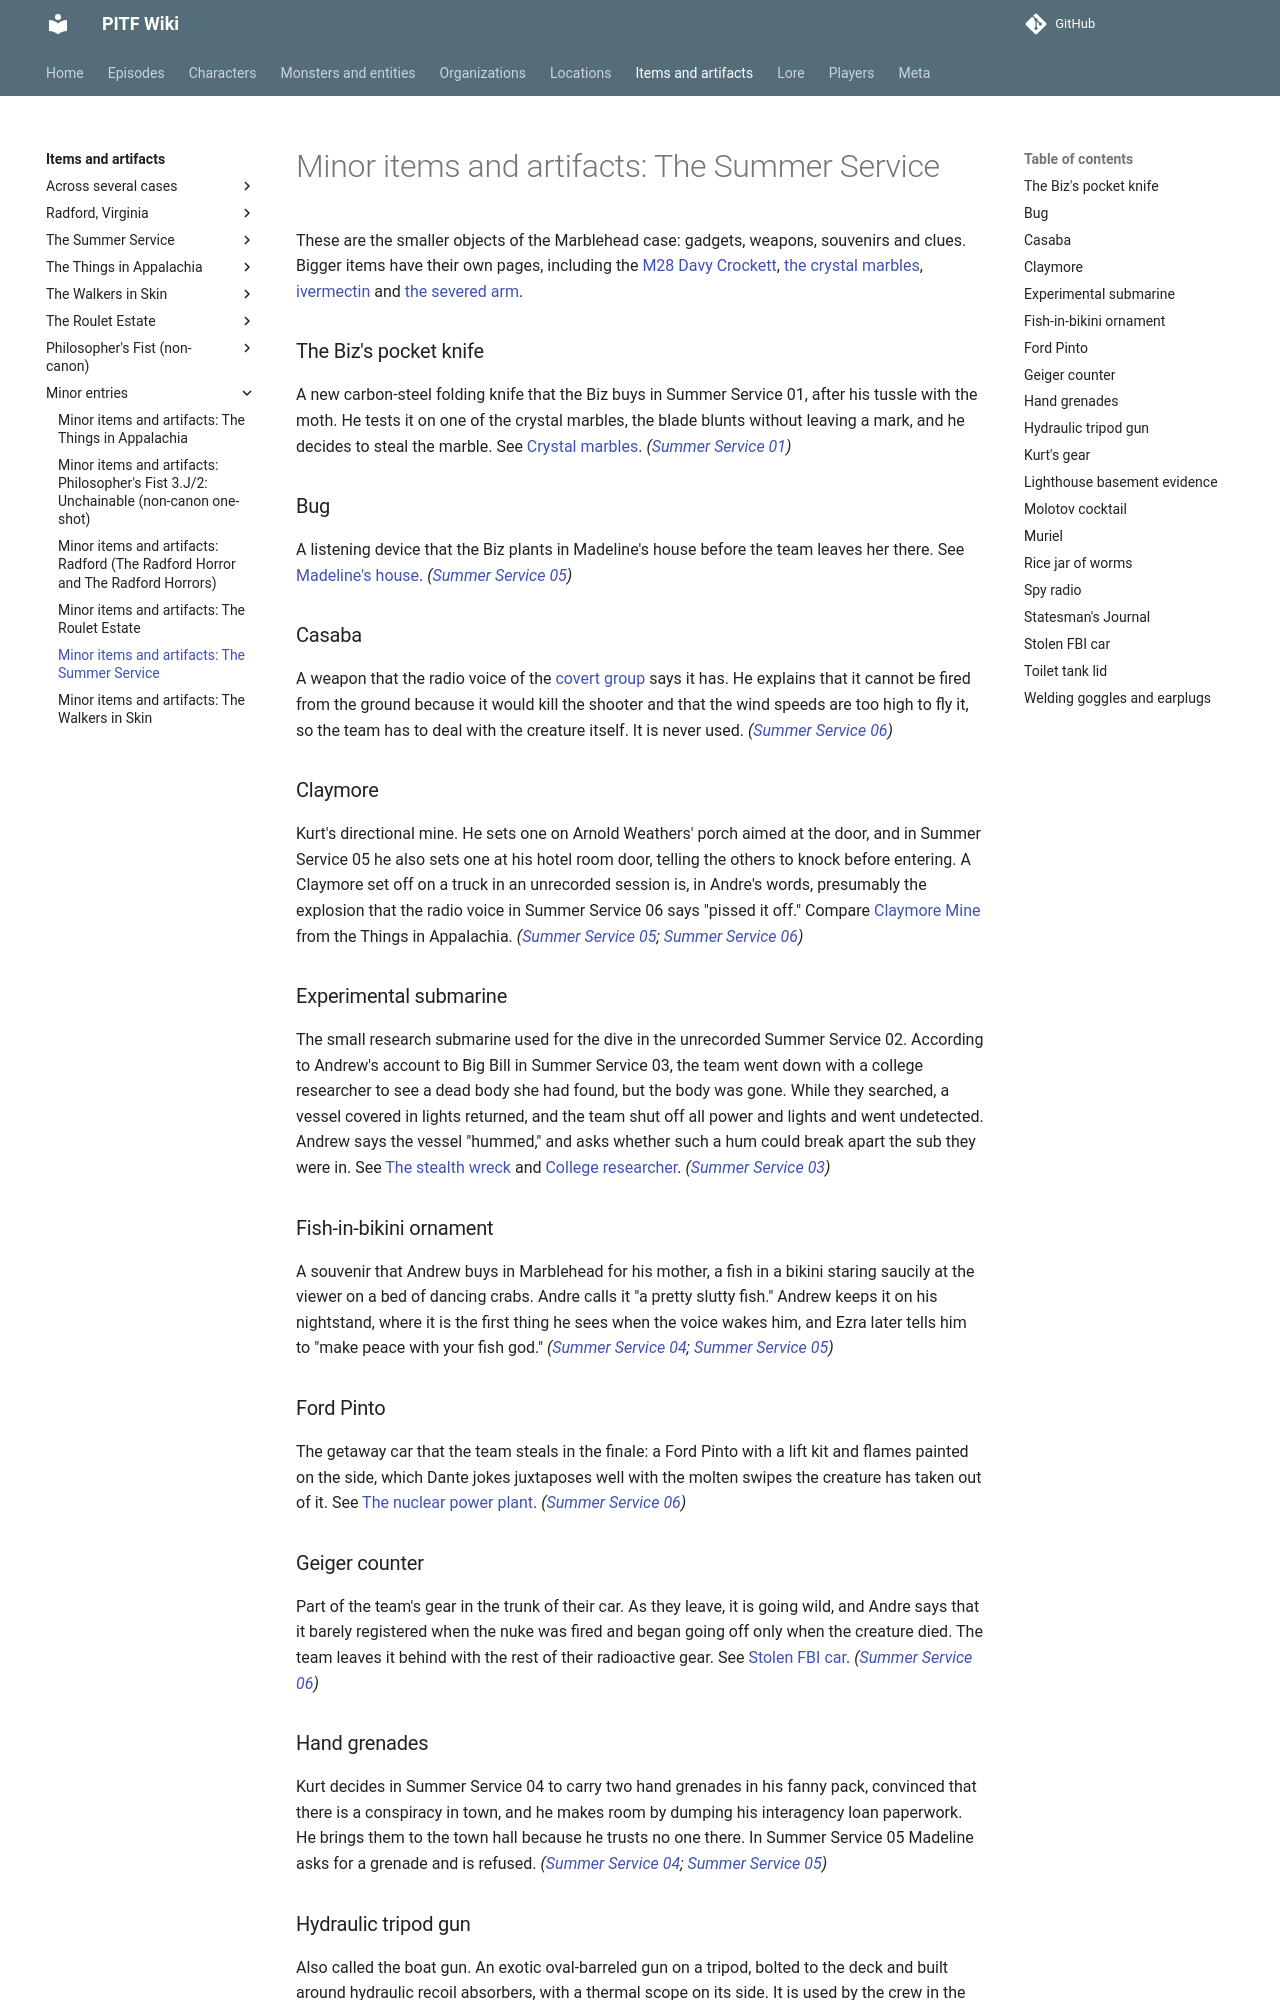

repository: AndreTInfante/pitf-wiki · page: items/minor-summer-service/index.html · generator: mkdocs

# Minor items and artifacts: The Summer Service

These are the smaller objects of the Marblehead case: gadgets, weapons, souvenirs and clues. Bigger items have their own pages, including the [M28 Davy Crockett](davy-crockett.md), [the crystal marbles](crystal-marbles.md), [ivermectin](ivermectin.md) and [the severed arm](severed-arm.md).

### The Biz's pocket knife

A new carbon-steel folding knife that the Biz buys in Summer Service 01, after his tussle with the moth. He tests it on one of the crystal marbles, the blade blunts without leaving a mark, and he decides to steal the marble. See [Crystal marbles](crystal-marbles.md). *([Summer Service 01](../episodes/summer-service/01.md))*

### Bug

A listening device that the Biz plants in Madeline's house before the team leaves her there. See [Madeline's house](../locations/minor-summer-service.md#madelines-house). *([Summer Service 05](../episodes/summer-service/05.md))*

### Casaba

A weapon that the radio voice of the [covert group](../organizations/mystery-covert-group.md) says it has. He explains that it cannot be fired from the ground because it would kill the shooter and that the wind speeds are too high to fly it, so the team has to deal with the creature itself. It is never used. *([Summer Service 06](../episodes/summer-service/06.md))*

### Claymore

Kurt's directional mine. He sets one on Arnold Weathers' porch aimed at the door, and in Summer Service 05 he also sets one at his hotel room door, telling the others to knock before entering. A Claymore set off on a truck in an unrecorded session is, in Andre's words, presumably the explosion that the radio voice in Summer Service 06 says "pissed it off." Compare [Claymore Mine](claymore-mine.md) from the Things in Appalachia. *([Summer Service 05](../episodes/summer-service/05.md); [Summer Service 06](../episodes/summer-service/06.md))*

### Experimental submarine

The small research submarine used for the dive in the unrecorded Summer Service 02. According to Andrew's account to Big Bill in Summer Service 03, the team went down with a college researcher to see a dead body she had found, but the body was gone. While they searched, a vessel covered in lights returned, and the team shut off all power and lights and went undetected. Andrew says the vessel "hummed," and asks whether such a hum could break apart the sub they were in. See [The stealth wreck](../locations/stealth-wreck.md) and [College researcher](../characters/minor-summer-service.md#college-researcher). *([Summer Service 03](../episodes/summer-service/03.md))*

### Fish-in-bikini ornament

A souvenir that Andrew buys in Marblehead for his mother, a fish in a bikini staring saucily at the viewer on a bed of dancing crabs. Andre calls it "a pretty slutty fish." Andrew keeps it on his nightstand, where it is the first thing he sees when the voice wakes him, and Ezra later tells him to "make peace with your fish god." *([Summer Service 04](../episodes/summer-service/04.md); [Summer Service 05](../episodes/summer-service/05.md))*

### Ford Pinto

The getaway car that the team steals in the finale: a Ford Pinto with a lift kit and flames painted on the side, which Dante jokes juxtaposes well with the molten swipes the creature has taken out of it. See [The nuclear power plant](../locations/nuclear-power-plant.md). *([Summer Service 06](../episodes/summer-service/06.md))*

### Geiger counter

Part of the team's gear in the trunk of their car. As they leave, it is going wild, and Andre says that it barely registered when the nuke was fired and began going off only when the creature died. The team leaves it behind with the rest of their radioactive gear. See [Stolen FBI car](#stolen-fbi-car). *([Summer Service 06](../episodes/summer-service/06.md))*

### Hand grenades

Kurt decides in Summer Service 04 to carry two hand grenades in his fanny pack, convinced that there is a conspiracy in town, and he makes room by dumping his interagency loan paperwork. He brings them to the town hall because he trusts no one there. In Summer Service 05 Madeline asks for a grenade and is refused. *([Summer Service 04](../episodes/summer-service/04.md); [Summer Service 05](../episodes/summer-service/05.md))*
